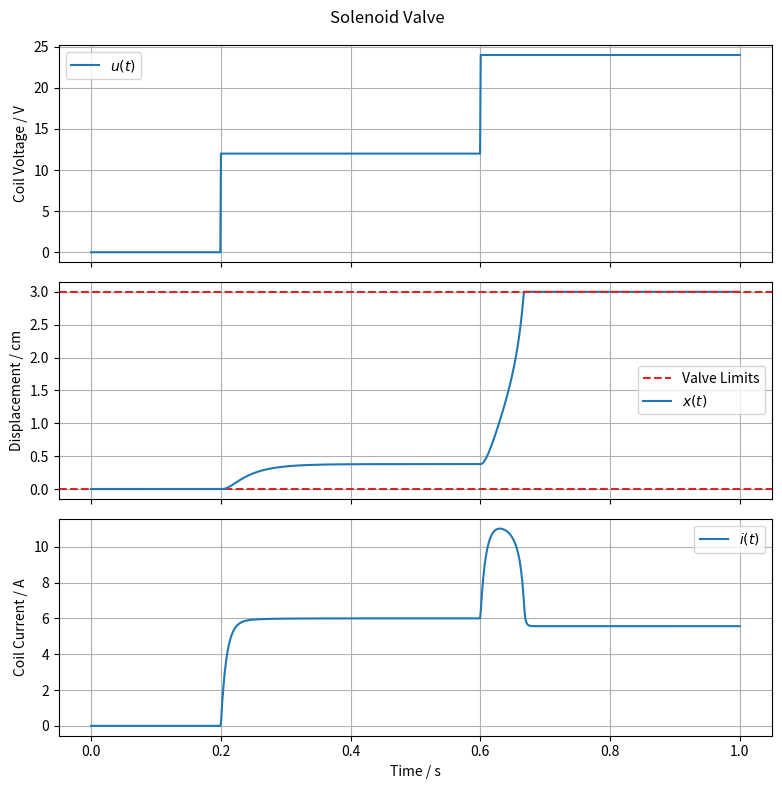

Reproduce this figure in Python. (Note: this script raises an exception after producing the figure.)
import os
from collections.abc import Callable
from typing import Final

import matplotlib.pyplot as plt
import numpy as np
from scipy.integrate import solve_ivp

# --- Model Constants ---
m: Final = 0.02
"""Equivalent moving mass [kg]"""

c: Final = 50.0
"""Viscous damping coefficient [N·s/m]"""

k: Final = 500.0
"""Spring stiffness [N/m]"""

R: Final = 2.0
"""Coil electrical resistance [Ω]"""

A: Final = (2.5 / 100) ** 2 * np.pi
"""Effective area where the fluid pressure acts [m²]"""

L0: Final = 0.005
"""Inductance model constant [H]"""

L1: Final = 0.0005
"""Inductance model constant [H·m]"""

g0: Final = 4.0 / 100
"""Inductance model constant [m]"""

x_min: Final = 0 / 100
"""Fully closed position [m]"""

x_max: Final = 3.0 / 100
"""Fully open position [m]"""


# --- Algebraic Functions ---
def L(x: float):
    """Inductance as a function of displacement [H]"""
    return L0 + L1 / (g0 - x)


def dLdx(x: float):
    """Derivative of inductance with respect to displacement [H/m]"""
    return L1 / (g0 - x) ** 2


def alpha(x: float):
    """Opening factor (0 = closed, 1 = fully open)"""
    return x / x_max


def F_fluid(x: float, dP: float):
    """Fluid force [N]"""
    return dP * A * alpha(x)


def F_magnetic(i: float, x: float):
    """Magnetic force [N]"""
    return 0.5 * dLdx(x) * i**2


# --- System Dynamics ---
def model(
    t: float,
    y: np.ndarray,
    u_func: Callable[[float], float],
    dP_func: Callable[[float], float],
):
    """
    Differential equation for the pneumatic control valve.

    Parameters:
    - t: time [s]
    - y: state vector
    - u_func: function returning the applied coil voltage [V]
    - P_func: function returning the pressure differential [Pa]
    """
    x = y[0]  # Displacement [m]
    v = y[1]  # Velocity [m/s]
    i = y[2]  # Coil current [A]

    u = u_func(t)  # Applied coil voltage [V]
    dP = dP_func(t)  # Pressure differential [Pa]

    # Enforce position limits
    x = np.clip(x, x_min, x_max)

    # Derivatives
    dxdt = v
    dvdt = (F_magnetic(i, x) - c * v - k * x - F_fluid(x, dP)) / m
    di_dt = (u - R * i - i * dLdx(x) * v) / L(x)

    return [dxdt, dvdt, di_dt]


# --- Model Input ---
def u_input(t: float):
    """Example voltage input [V]"""
    if t < 0.2:
        return 0.0
    elif t < 0.6:
        return 12.0

    return 24.0


def dP_input(t: float):
    """Example pressure differential [Pa]"""
    return 20000.0


# --- Initial Conditions ---
x0 = x_min  # Initial displacement [m]
v0 = 0.0  # Initial velocity [m/s]
i0 = 0.0  # Initial current [A]
y0 = [x0, v0, i0]

# --- Simulation ---
t = np.linspace(0, 1, 1000)  # Simulation time [s]
sol = solve_ivp(model, [t[0], t[-1]], y0, t_eval=t, args=(u_input, dP_input))

# --- Model Outputs ---
x = sol.y[0]
"""Valve plunger displacement [m]"""

v = sol.y[1]
"""Valve plunger velocity [m/s]"""

i = sol.y[2]
"""Coil current [A]"""

# Enforce position limits on output
x = np.clip(x, x_min, x_max)

# --- Plot results ---
fig, axs = plt.subplots(3, 1, figsize=(8, 8), sharex=True, layout="tight")
fig.suptitle("Solenoid Valve")

# Voltage input
u = np.array([u_input(t) for t in sol.t])
axs[0].plot(sol.t, u, label="$u(t)$")
axs[0].set_ylabel("Coil Voltage / V")

# Displacement
axs[1].axhline(x_min * 100, color="tab:red", linestyle="--", label="Valve Limits")
axs[1].plot(sol.t, x * 100, label="$x(t)$")
axs[1].axhline(x_max * 100, color="tab:red", linestyle="--")
axs[1].set_ylabel("Displacement / cm")

# Current
axs[2].plot(sol.t, i, label="$i(t)$")
axs[2].set_ylabel("Coil Current / A")

for ax in axs:
    ax.grid(True)
    ax.legend()
axs[-1].set_xlabel("Time / s")

# Save plot to file
script_dir = os.path.dirname(os.path.abspath(__file__))
os.makedirs(os.path.join(script_dir, "simulations"), exist_ok=True)
save_path = os.path.join(script_dir, "simulations", "scipy.png")
plt.savefig(save_path)
print(f"Plot saved to {save_path}")
